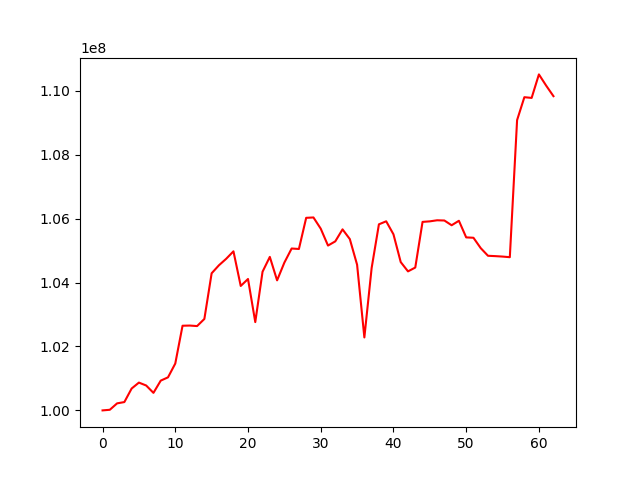

The file beside this chart, header and first rows:
, 0
0, 100000000
1, 100019494
2, 100220106
3, 100260784
4, 100684573
5, 100870253
6, 100779147
7, 100548616
8, 100931811
9, 101034564
10, 101465983
11, 102649695
12, 102655259
13, 102639043
14, 102861938
15, 104291060
16, 104541212
17, 104744697
18, 104978646
19, 103894572
20, 104112576
21, 102763902
22, 104339899
23, 104804082
24, 104070187
25, 104625353
26, 105066437
27, 105051868
28, 106026664
29, 106038268
30, 105688003
31, 105158906
32, 105289959
33, 105665942
34, 105361892
35, 104559601
36, 102283097
37, 104455854
38, 105823192
39, 105918423
40, 105511493
41, 104641683
42, 104350813
43, 104470871
44, 105899488
45, 105916457
46, 105950003
47, 105943084
48, 105794589
49, 105934641
50, 105414636
51, 105402853
52, 105078204
53, 104839062
54, 104828142
55, 104814177
56, 104794707
57, 109085061
58, 109802065
59, 109779804
... 3 more rows
